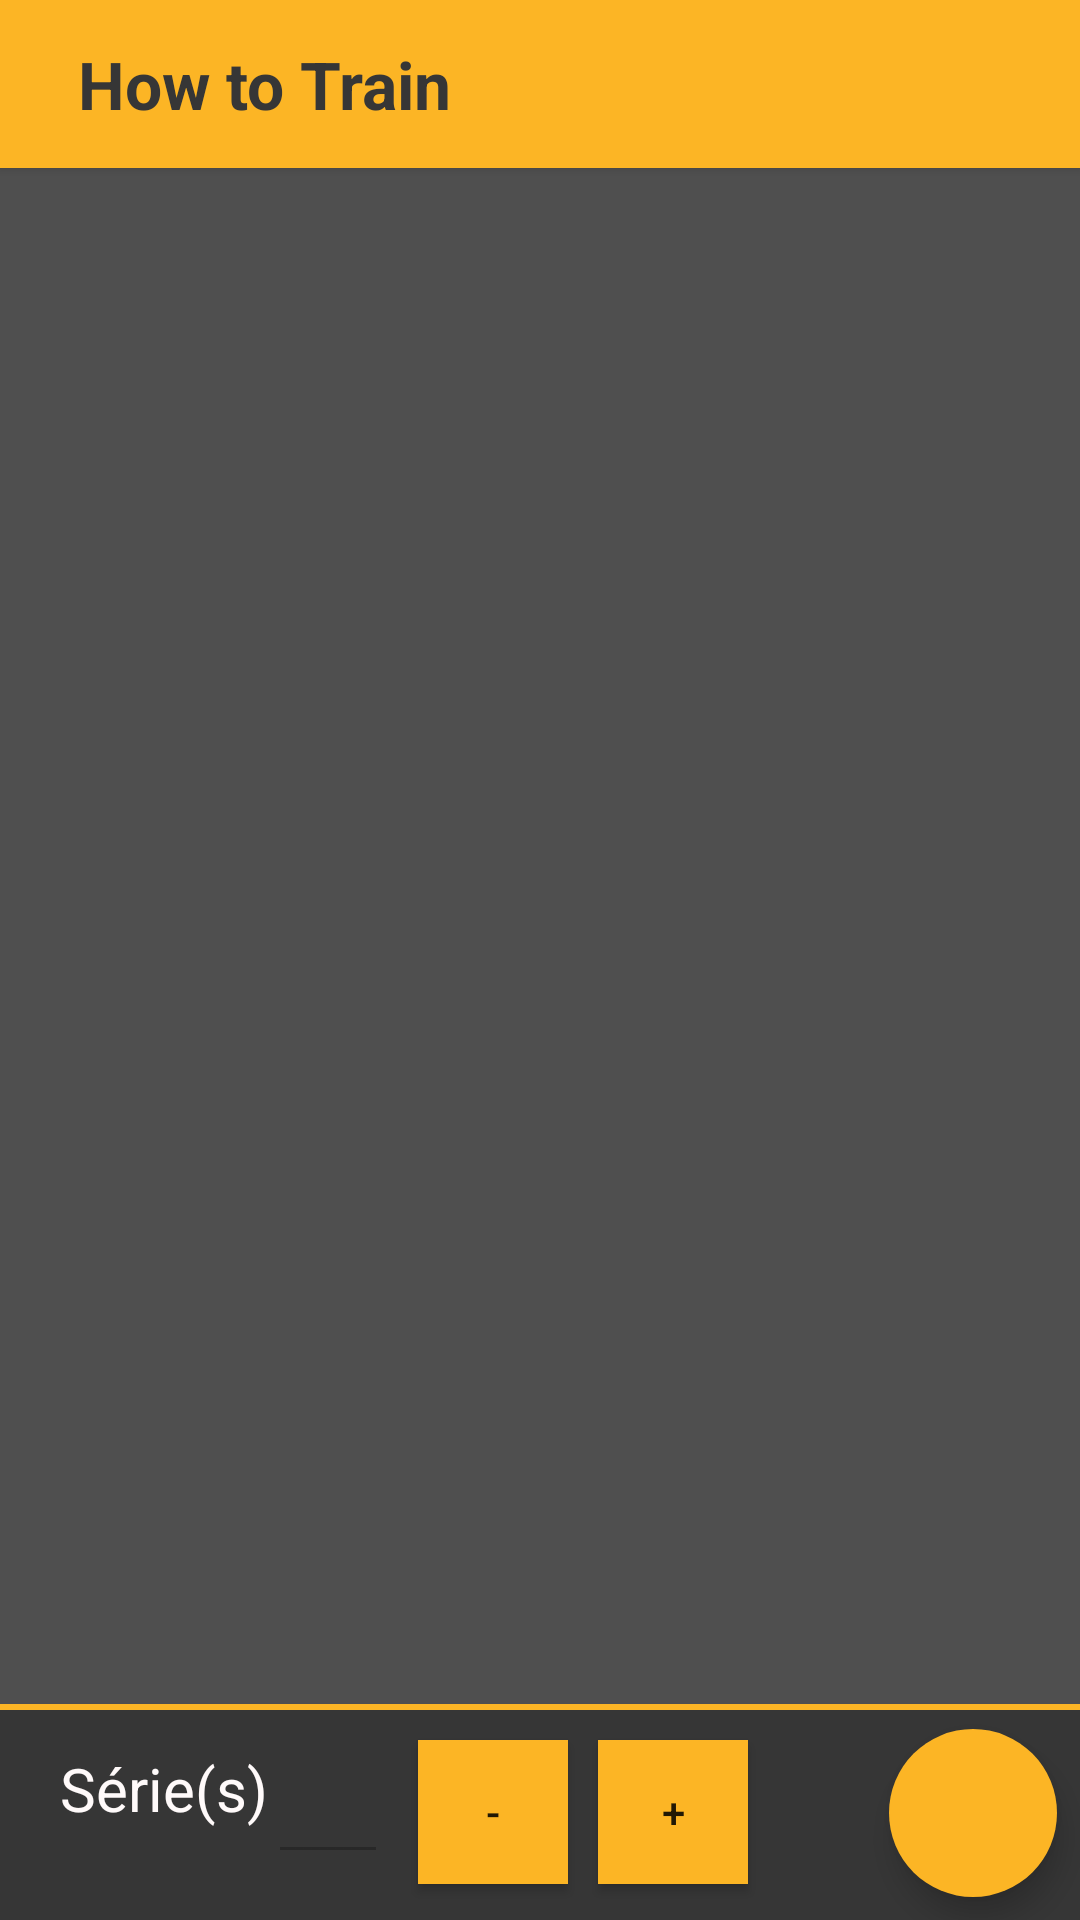

The Android layout XML behind this screen, and the referenced resources:
<!-- AndroidManifest.xml: application theme AppTheme -->
<!-- res/layout/activity_tela_add_repeticao_exercicio.xml -->
<?xml version="1.0" encoding="utf-8"?>
<android.support.design.widget.CoordinatorLayout
    xmlns:android="http://schemas.android.com/apk/res/android"
    xmlns:app="http://schemas.android.com/apk/res-auto"
    xmlns:tools="http://schemas.android.com/tools" android:layout_width="match_parent"
    android:layout_height="match_parent" android:fitsSystemWindows="true"
    tools:context="com.example.galdino.academia_102.Telas.TelaAddRepeticaoExercicio">

    <include
        android:id="@+id/tool_bar"
        layout="@layout/tool_bar"
        android:layout_height="wrap_content"
        android:layout_width="match_parent"
        />

    <LinearLayout
        android:layout_width="match_parent"
        android:layout_height="match_parent"
        android:layout_marginTop="?attr/actionBarSize">
        <include layout="@layout/content_tela_add_repeticao_exercicio" />
    </LinearLayout>

    <android.support.design.widget.FloatingActionButton
        android:id="@+id/fBtnConfirmarAddRepeticaoExercicio"
        android:layout_width="wrap_content"
        android:layout_height="wrap_content"
        android:layout_gravity="bottom|right"
        android:tint="@color/corActionBarPretoEscuro"
        android:backgroundTint="@color/corDetalhesAmarelos"
        app:borderWidth="0dp"
        app:elevation="6dp"
        app:fabSize="normal"
        android:src="@drawable/ic_done_black"
        android:layout_marginBottom="7.5dp"
        android:layout_marginRight="7.5dp"
        />
    
</android.support.design.widget.CoordinatorLayout>
<!-- res/layout/tool_bar.xml (included above) -->
<?xml version="1.0" encoding="utf-8"?>
<android.support.v7.widget.Toolbar
    android:layout_height="wrap_content"
    android:layout_width="match_parent"
    android:elevation="2dp"
    android:theme="@style/AppTheme.temaActionBar"
    xmlns:android="http://schemas.android.com/apk/res/android" >
    <ImageButton
        android:layout_width="wrap_content"
        android:layout_height="wrap_content"
        android:layout_gravity="left"
        android:id="@+id/imgIcone"
        android:layout_marginRight="10dp"
        android:background="@null"
        android:layout_alignParentLeft="true"
        android:src="@drawable/icone_how_to_train_black_45_marcelo"/>
    <TextView
        android:layout_width="wrap_content"
        android:layout_height="wrap_content"
        android:id="@+id/txtTituloToolbarPadrao"
        android:text="@string/nomeApp"
        android:textColor="@color/corActionBarPretoEscuro"
        android:textSize="22dp"
        android:textStyle="bold"
    />
</android.support.v7.widget.Toolbar>
    
<!-- res/layout/content_tela_add_repeticao_exercicio.xml (included above) -->
<?xml version="1.0" encoding="utf-8"?>
<RelativeLayout xmlns:android="http://schemas.android.com/apk/res/android"
    xmlns:tools="http://schemas.android.com/tools"
    xmlns:app="http://schemas.android.com/apk/res-auto" android:layout_width="match_parent"
    android:layout_height="match_parent"
    android:background="@color/corListaPretoClaro"
    app:layout_behavior="@string/appbar_scrolling_view_behavior"
    tools:showIn="@layout/activity_tela_add_repeticao_exercicio"
    tools:context="com.example.galdino.academia_102.Telas.TelaAddRepeticaoExercicio"
    android:screenOrientation="sensorPortrait"
    >

    <RelativeLayout
        android:layout_width="match_parent"
        android:layout_height="match_parent"
        android:id="@+id/reativeSerie"
        android:layout_alignTop="@+id/Divisor2"
        android:background="@color/corActionBarPretoEscuro"
    >
        <TextView
            android:layout_width="wrap_content"
            android:layout_height="wrap_content"
            android:text="Série(s)"
            android:id="@+id/textView3"
            android:layout_alignParentLeft="true"
            android:layout_alignParentStart="true"
            android:layout_alignBottom="@+id/edtSerie"
            android:layout_marginBottom="15dp"
            android:layout_marginLeft="20dp"
            android:textColor="@color/corTextoBranco"
            android:textSize="20dp"/>

        <EditText
            android:layout_width="40dp"
            android:layout_height="wrap_content"
            android:id="@+id/edtSerie"
            android:inputType="number"
            android:ems="10"
            android:singleLine="true"
            android:layout_centerVertical="true"
            android:layout_toRightOf="@+id/textView3"
            android:textColor="@color/corTextoBranco"
            android:enabled="false"
        />

        <Button
            android:layout_width="50dp"
            android:layout_height="wrap_content"
            android:text="-"
            android:id="@+id/btnMenosRepeticao"
            android:layout_toRightOf="@+id/edtSerie"
            android:layout_marginLeft="10dp"
            android:background="@color/corDetalhesAmarelos"
            android:layout_centerVertical="true"/>

        <Button
            android:layout_width="50dp"
            android:layout_height="wrap_content"
            android:text="+"
            android:id="@+id/btnMaisRepeticao"
            android:layout_alignTop="@+id/btnMenosRepeticao"
            android:layout_toRightOf="@+id/btnMenosRepeticao"
            android:layout_toEndOf="@+id/btnMenosRepeticao"
            android:background="@color/corDetalhesAmarelos"
            android:layout_marginLeft="10dp"
            />

    </RelativeLayout>

    <View
        android:id="@+id/Divisor2"
        android:layout_width="fill_parent"
        android:layout_height="2dip"
        android:layout_marginBottom="70dp"
        android:layout_alignParentBottom="true"
        android:background="@color/corDetalhesAmarelos" />

    <ListView
        android:layout_width="wrap_content"
        android:layout_height="wrap_content"
        android:id="@+id/lvRepeticoes"
        android:layout_marginTop="2dp"
        android:layout_marginBottom="2dp"
        android:layout_alignParentTop="true"
        android:layout_alignBottom="@+id/Divisor2"
        android:descendantFocusability="beforeDescendants"
        android:focusable="false"
    />

</RelativeLayout>
<!-- resources referenced by this layout -->
<resources>
  <color name="corActionBarPretoEscuro">#363636</color>
  <color name="corDetalhesAmarelos">#fcb525</color>
  <color name="corListaPretoClaro">#4F4F4F</color>
  <color name="corTextoBranco">#FFFAFA</color>
  <dimen name="fab_margin">16dp</dimen>
  <string name="nomeApp">How to Train</string>
  <style name="AppTheme.temaActionBar" parent="ThemeOverlay.AppCompat.Light">
          <item name="android:textColorSecondary">@color/corActionBarPretoEscuro</item>
          <item name="android:background">@color/corDetalhesAmarelos</item>
          <item name="android:textStyle">bold</item>
          <item name="android:textSize">20sp</item>
      </style>
  <style name="AppTheme" parent="Theme.AppCompat.Light.DarkActionBar">
          
          <item name="colorPrimary">@color/colorPrimary</item>
          <item name="colorPrimaryDark">@color/colorPrimaryDark</item>
          <item name="colorAccent">@color/colorAccent</item>
      </style>
  <color name="colorPrimary">#3F51B5</color>
  <color name="colorPrimaryDark">#303F9F</color>
  <color name="colorAccent">#FF4081</color>
</resources>
